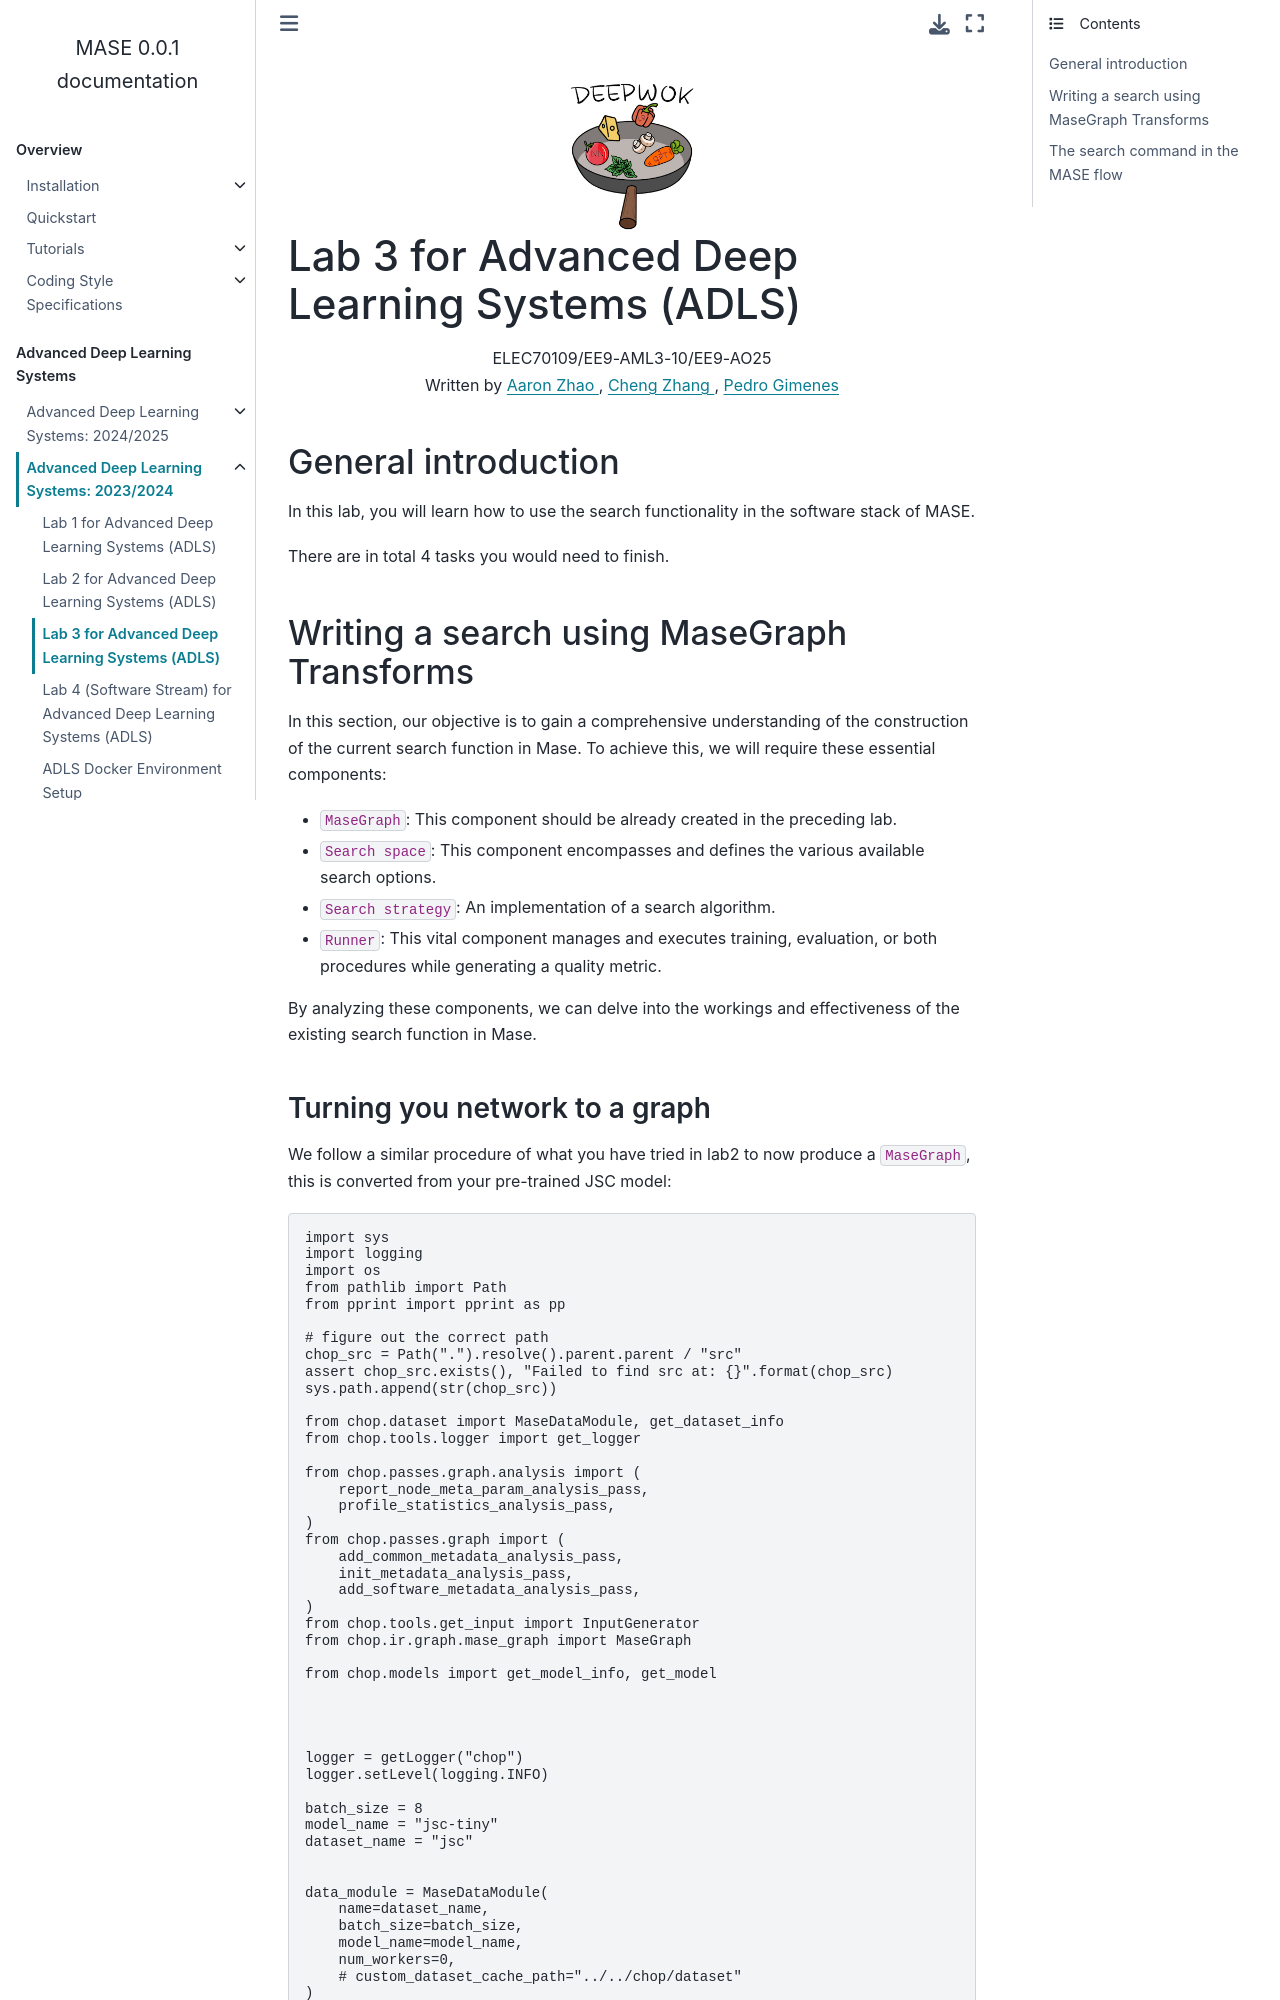

repository: DeepWok/mase · page: modules/labs_2023/lab3.html · generator: sphinx


.. image:: ../../imgs/deepwok.png
   :width: 160px
   :height: 160px
   :scale: 100 %
   :alt: logo
   :align: center

Lab 3 for Advanced Deep Learning Systems (ADLS)
~~~~~~~~~~~~~~~~~~~~~~~~~~~~~~~~~~~~~~~~~~~~~~~

.. raw:: html

   <div align="center">
   <p align="center">
      ELEC70109/EE9-AML3-10/EE9-AO25
      <br />
   Written by
      <a href="https://aaron-zhao123.github.io/">Aaron Zhao </a> ,
      <a href="https://chengzhang-98.github.io/blog/">Cheng Zhang </a> ,
      <a href="https://www.pedrogimenes.co.uk/">Pedro Gimenes </a>
   </p>
   </div>

General introduction
====================

In this lab, you will learn how to use the search functionality in the
software stack of MASE.

There are in total 4 tasks you would need to finish.

Writing a search using MaseGraph Transforms
===========================================

In this section, our objective is to gain a comprehensive understanding
of the construction of the current search function in Mase. To achieve
this, we will require these essential components:

-  ``MaseGraph``: This component should be already created in the preceding
   lab.
-  ``Search space``: This component encompasses and defines the various
   available search options.
-  ``Search strategy``: An implementation of a search algorithm.
-  ``Runner``: This vital component manages and executes training,
   evaluation, or both procedures while generating a quality metric.

By analyzing these components, we can delve into the workings and
effectiveness of the existing search function in Mase.
